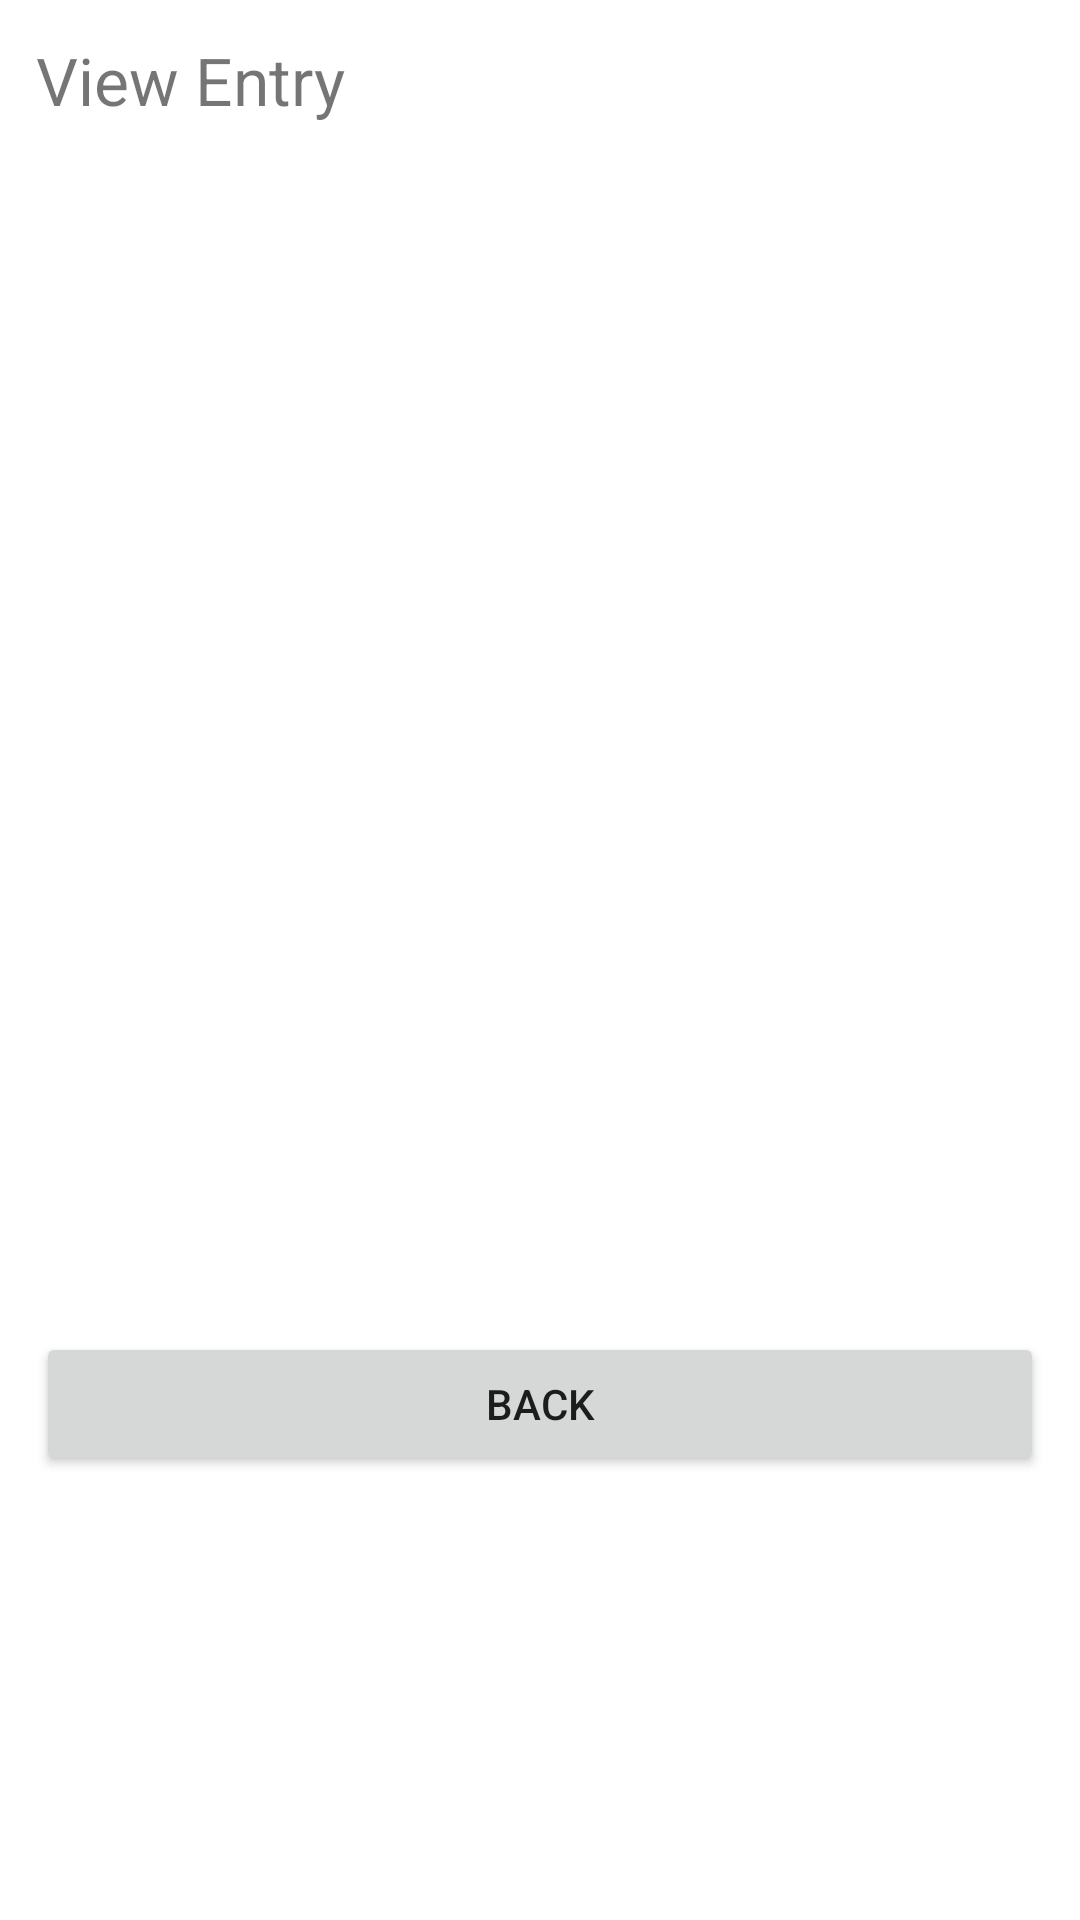

Write the Android layout XML for this screen, with the resource values it uses.
<!-- AndroidManifest.xml: application theme Theme.SnapLog -->
<!-- res/layout/activity_view_entry.xml -->
<ScrollView xmlns:android="http://schemas.android.com/apk/res/android"
    android:layout_width="match_parent"
    android:layout_height="match_parent">

    <LinearLayout
        android:padding="12dp"
        android:orientation="vertical"
        android:layout_width="match_parent"
        android:layout_height="wrap_content">

        <TextView
            android:text="View Entry"
            android:textSize="22sp"
            android:layout_width="wrap_content"
            android:layout_height="wrap_content"/>

        <ImageView
            android:id="@+id/ivPhoto"
            android:layout_marginTop="10dp"
            android:layout_width="match_parent"
            android:layout_height="320dp"
            android:scaleType="centerCrop"/>

        <TextView
            android:id="@+id/tvCaption"
            android:textSize="16sp"
            android:layout_marginTop="10dp"
            android:layout_width="match_parent"
            android:layout_height="wrap_content"/>

        <TextView
            android:id="@+id/tvQuote"
            android:textSize="14sp"
            android:layout_marginTop="8dp"
            android:layout_width="match_parent"
            android:layout_height="wrap_content"/>

        <Button
            android:id="@+id/btnBack"
            android:text="Back"
            android:layout_marginTop="14dp"
            android:layout_width="match_parent"
            android:layout_height="wrap_content"/>
    </LinearLayout>
</ScrollView>
<!-- resources referenced by this layout -->
<resources>
  <style name="Theme.SnapLog" parent="Theme.MaterialComponents.DayNight.NoActionBar">
          
      </style>
</resources>
